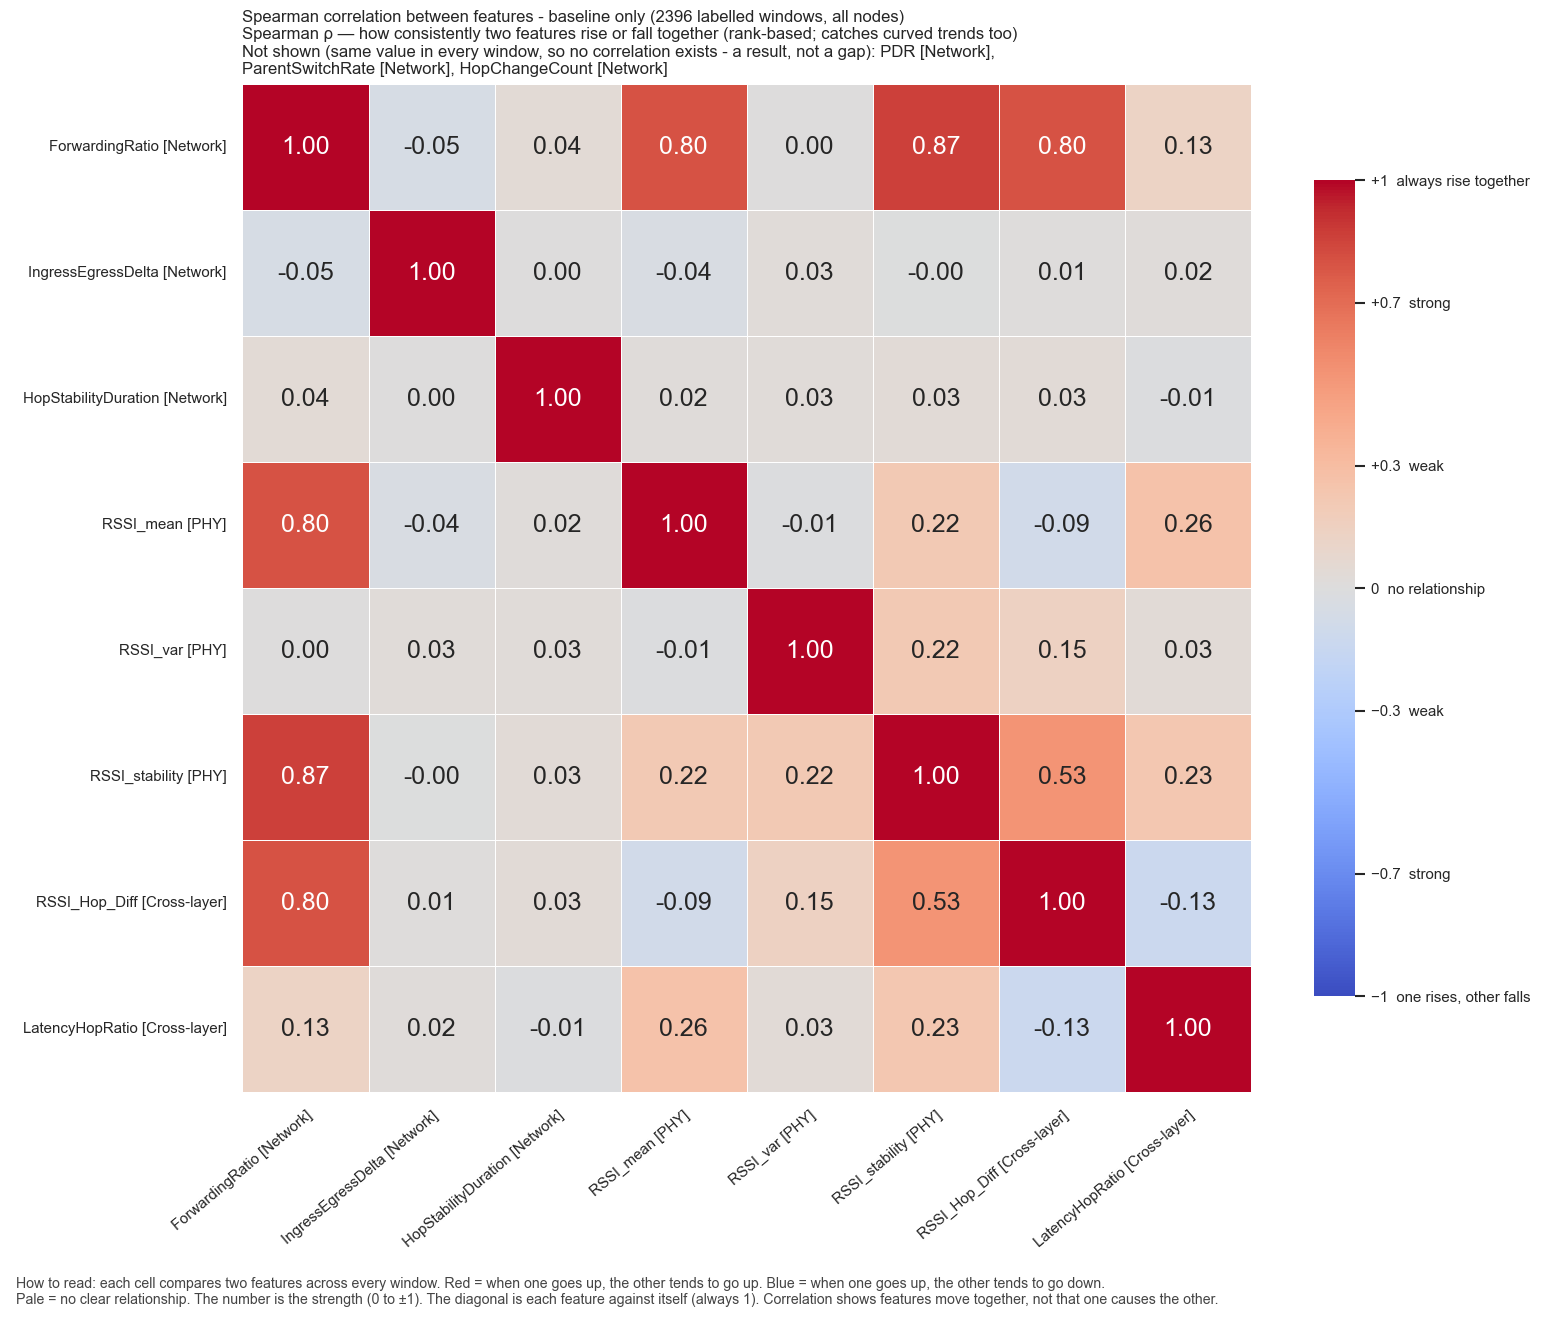

Source data for this figure (header and first rows):
, ForwardingRatio, IngressEgressDelta, HopStabilityDuration, RSSI_mean, RSSI_var, RSSI_stability, RSSI_Hop_Diff, LatencyHopRatio
ForwardingRatio, 1.0, -0.05319, 0.03907, 0.7973, 0.0007505, 0.8657, 0.7996, 0.125
IngressEgressDelta, -0.05319, 1.0, 0.003845, -0.03807, 0.02877, -0.003314, 0.01392, 0.02064
HopStabilityDuration, 0.03907, 0.003845, 1.0, 0.01566, 0.02894, 0.03271, 0.03281, -0.00786
RSSI_mean, 0.7973, -0.03807, 0.01566, 1.0, -0.009087, 0.2161, -0.09193, 0.2582
RSSI_var, 0.0007505, 0.02877, 0.02894, -0.009087, 1.0, 0.2167, 0.1461, 0.03172
RSSI_stability, 0.8657, -0.003314, 0.03271, 0.2161, 0.2167, 1.0, 0.53, 0.2286
RSSI_Hop_Diff, 0.7996, 0.01392, 0.03281, -0.09193, 0.1461, 0.53, 1.0, -0.126
LatencyHopRatio, 0.125, 0.02064, -0.00786, 0.2582, 0.03172, 0.2286, -0.126, 1.0
